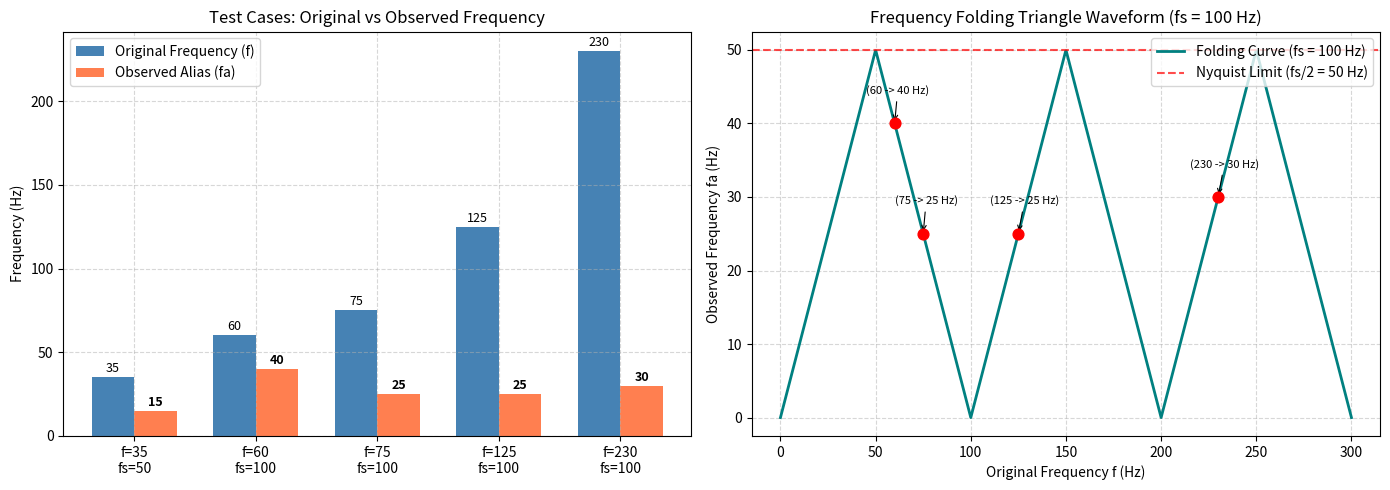

This chart was generated by the following Python code:
"""
Problem 4: Aliasing Frequency Calculator
========================================

Problem Statement:
------------------
Write a Python function:
    def alias_frequency(f, fs):
        ...

that returns the frequency observed after sampling a sinusoid of frequency f
at sampling frequency fs.

Test it for:
    |      f |     fs |
    |  35 Hz |  50 Hz |
    |  60 Hz | 100 Hz |
    |  75 Hz | 100 Hz |
    | 125 Hz | 100 Hz |
    | 230 Hz | 100 Hz |

Plot the original frequency and corresponding alias frequency.
"""

import numpy as np
import matplotlib.pyplot as plt


def alias_frequency(f, fs):
    """
    Calculates the apparent/observed frequency in [0, fs/2] when a sinusoid
    of frequency f is sampled at rate fs.

    Parameters:
        f  : float or array_like, original signal frequency (Hz)
        fs : float, sampling frequency (Hz)

    Returns:
        f_alias : float or ndarray, observed frequency in range [0, fs/2]
    """
    f = np.asarray(f, dtype=float)
    # The discrete-time frequency is folded into the baseband [0, fs/2].
    # Analytical formula: |f - fs * round(f / fs)|
    return np.abs(f - fs * np.round(f / fs))


def solve_problem4():
    # Test cases from problem statement
    test_cases = [
        (35, 50),
        (60, 100),
        (75, 100),
        (125, 100),
        (230, 100),
    ]

    print("=" * 60)
    print("CSE220 Lab — Problem 4: Aliasing Frequency Calculator")
    print("=" * 60)
    print(f"{'f (Hz)':>10} | {'fs (Hz)':>10} | {'Alias Frequency (Hz)':>22} | {'Aliased?':>10}")
    print("-" * 60)

    results = []
    for f, fs in test_cases:
        fa = alias_frequency(f, fs)
        is_aliased = "YES" if (f > fs / 2) else "NO"
        results.append((f, fs, fa, is_aliased))
        print(f"{f:>10.1f} | {fs:>10.1f} | {fa:>22.1f} | {is_aliased:>10}")
    print("=" * 60)

    # Plotting:
    # 1. Comparison bar chart of (f vs f_alias) for all test cases
    # 2. Continuous folding curve for fs = 100 Hz showing triangular folding pattern
    fig, (ax1, ax2) = plt.subplots(1, 2, figsize=(14, 5))

    # Subplot 1: Bar chart comparison
    labels = [f"f={f}\nfs={fs}" for f, fs in test_cases]
    f_origs = [f for f, fs in test_cases]
    f_aliases = [fa for f, fs, fa, _ in results]

    x_indices = np.arange(len(test_cases))
    width = 0.35

    ax1.bar(x_indices - width / 2, f_origs, width, label="Original Frequency (f)", color="steelblue")
    ax1.bar(x_indices + width / 2, f_aliases, width, label="Observed Alias (fa)", color="coral")

    for i in range(len(test_cases)):
        ax1.text(x_indices[i] - width / 2, f_origs[i] + 3, f"{f_origs[i]}", ha="center", fontsize=9)
        ax1.text(x_indices[i] + width / 2, f_aliases[i] + 3, f"{f_aliases[i]:.0f}", ha="center", fontsize=9, fontweight="bold")

    ax1.set_xticks(x_indices)
    ax1.set_xticklabels(labels)
    ax1.set_ylabel("Frequency (Hz)")
    ax1.set_title("Test Cases: Original vs Observed Frequency")
    ax1.legend()
    ax1.grid(True, linestyle="--", alpha=0.5)

    # Subplot 2: Continuous folding diagram for fs = 100 Hz
    fs_ref = 100.0
    f_range = np.linspace(0, 300, 1000)
    fa_curve = alias_frequency(f_range, fs_ref)

    ax2.plot(f_range, fa_curve, label=f"Folding Curve (fs = {int(fs_ref)} Hz)", color="teal", lw=2)
    ax2.axhline(fs_ref / 2, color="red", linestyle="--", alpha=0.7, label=f"Nyquist Limit (fs/2 = {int(fs_ref/2)} Hz)")

    # Mark the fs=100 test cases on the curve
    cases_100 = [(f, fa) for f, fs, fa, _ in results if fs == fs_ref]
    for f_pt, fa_pt in cases_100:
        ax2.scatter(f_pt, fa_pt, color="red", s=60, zorder=5)
        ax2.annotate(
            f"({f_pt} -> {fa_pt:.0f} Hz)",
            xy=(f_pt, fa_pt),
            xytext=(f_pt - 15, fa_pt + 4),
            fontsize=8,
            arrowprops=dict(arrowstyle="->", color="black", lw=0.8),
        )

    ax2.set_xlabel("Original Frequency f (Hz)")
    ax2.set_ylabel("Observed Frequency fa (Hz)")
    ax2.set_title("Frequency Folding Triangle Waveform (fs = 100 Hz)")
    ax2.grid(True, linestyle="--", alpha=0.5)
    ax2.legend(loc="upper right")

    plt.tight_layout()
    plt.show()


if __name__ == "__main__":
    solve_problem4()
